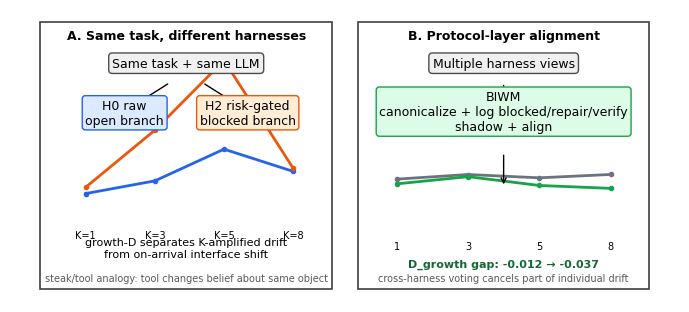
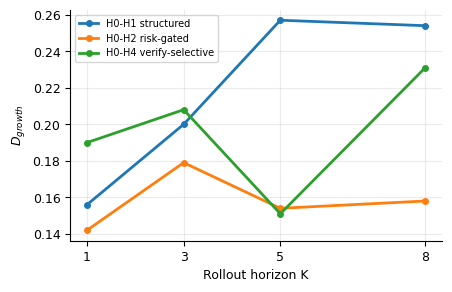
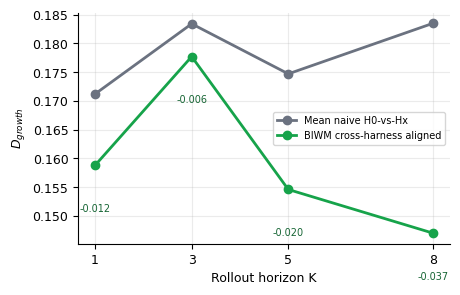

Recreate these plots in Python, in order.
import matplotlib.pyplot as plt
import numpy as np

plt.rcParams.update({"font.size": 9, "font.family": "DejaVu Sans", "axes.spines.top": False, "axes.spines.right": False})

# Figure 1 conceptual overview
fig, ax = plt.subplots(figsize=(7.0, 3.2))
ax.axis('off')
# panels
for x0, title in [(0.03, 'A. Same task, different harnesses'), (0.52, 'B. Protocol-layer alignment')]:
    ax.add_patch(plt.Rectangle((x0, 0.08), 0.45, 0.84, fill=False, lw=1.2, color='0.25'))
    ax.text(x0+0.225, 0.88, title, ha='center', va='center', weight='bold')
# left panel boxes
ax.text(0.255, 0.78, 'Same task + same LLM', ha='center', bbox=dict(boxstyle='round,pad=0.3', fc='#f0f0f0', ec='0.3'))
ax.annotate('', xy=(0.16,0.64), xytext=(0.23,0.73), arrowprops=dict(arrowstyle='->'))
ax.annotate('', xy=(0.35,0.64), xytext=(0.28,0.73), arrowprops=dict(arrowstyle='->'))
ax.text(0.16, 0.60, 'H0 raw\nopen branch', ha='center', bbox=dict(boxstyle='round,pad=0.25', fc='#dbeafe', ec='#2563eb'))
ax.text(0.35, 0.60, 'H2 risk-gated\nblocked branch', ha='center', bbox=dict(boxstyle='round,pad=0.25', fc='#ffedd5', ec='#ea580c'))
K=[1,3,5,8]; x=np.linspace(0.10,0.42,4); y1=[0.38,0.42,0.52,0.45]; y2=[0.40,0.58,0.80,0.46]
ax.plot(x,y1, '-o', color='#2563eb', lw=2, ms=3); ax.plot(x,y2, '-o', color='#ea580c', lw=2, ms=3)
for xi,ki in zip(x,K): ax.text(xi,0.24,f'K={ki}',ha='center',fontsize=7)
ax.text(0.255,0.18,'growth-D separates K-amplified drift\nfrom on-arrival interface shift',ha='center',fontsize=8)
ax.text(0.255,0.105,'steak/tool analogy: tool changes belief about same object',ha='center',fontsize=7,color='0.35')
# right panel
ax.text(0.745, 0.78, 'Multiple harness views', ha='center', bbox=dict(boxstyle='round,pad=0.3', fc='#f0f0f0', ec='0.3'))
ax.annotate('', xy=(0.745,0.63), xytext=(0.745,0.73), arrowprops=dict(arrowstyle='->'))
ax.text(0.745, 0.58, 'BIWM\ncanonicalize + log blocked/repair/verify\nshadow + align', ha='center', bbox=dict(boxstyle='round,pad=0.25', fc='#dcfce7', ec='#16a34a'))
ax.annotate('', xy=(0.745,0.40), xytext=(0.745,0.51), arrowprops=dict(arrowstyle='->'))
x2=np.linspace(0.58,0.91,4); naive=[0.1712,0.1834,0.1747,0.1835]; aligned=[0.1588,0.1777,0.1546,0.1470]
# rescale
yn=0.22+np.array(naive)*1.2; ya=0.22+np.array(aligned)*1.2
ax.plot(x2,yn,'-o',color='#6b7280',lw=2,ms=3,label='mean Hx'); ax.plot(x2,ya,'-o',color='#16a34a',lw=2,ms=3,label='aligned')
for xi,ki in zip(x2,K): ax.text(xi,0.205,f'{ki}',ha='center',fontsize=7)
ax.text(0.745,0.15,'D_growth gap: -0.012 → -0.037',ha='center',fontsize=8,weight='bold',color='#166534')
ax.text(0.745,0.105,'cross-harness voting cancels part of individual drift',ha='center',fontsize=7,color='0.35')
plt.tight_layout()
fig.savefig('fig1_overview.pdf', bbox_inches='tight')

# Phase 1 horizon plot
fig, ax = plt.subplots(figsize=(4.8,3.0))
K=np.array([1,3,5,8])
series={
'H0-H1 structured':[0.156,0.200,0.257,0.254],
'H0-H2 risk-gated':[0.142,0.179,0.154,0.158],
'H0-H4 verify-selective':[0.190,0.208,0.151,0.231],
}
for name,y in series.items(): ax.plot(K,y,'-o',label=name,lw=2,ms=4)
ax.set_xlabel('Rollout horizon K'); ax.set_ylabel(r'$D_{growth}$'); ax.set_xticks(K); ax.grid(alpha=.25); ax.legend(fontsize=7)
fig.savefig('phase1_growth_horizon.pdf', bbox_inches='tight')

# Alignment figure
fig, ax = plt.subplots(figsize=(4.8,3.0))
naiveDg=np.array([0.1712,0.1834,0.1747,0.1835]); alignDg=np.array([0.1588,0.1777,0.1546,0.1470])
ax.plot(K,naiveDg,'-o',label='Mean naive H0-vs-Hx',lw=2,color='#6b7280')
ax.plot(K,alignDg,'-o',label='BIWM cross-harness aligned',lw=2,color='#16a34a')
for x,y,gap in zip(K,alignDg,alignDg-naiveDg): ax.text(x,y-0.008,f'{gap:+.3f}',ha='center',fontsize=7,color='#166534')
ax.set_xlabel('Rollout horizon K'); ax.set_ylabel(r'$D_{growth}$'); ax.set_xticks(K); ax.grid(alpha=.25); ax.legend(fontsize=7)
fig.savefig('biwm_alignment_growth.pdf', bbox_inches='tight')
